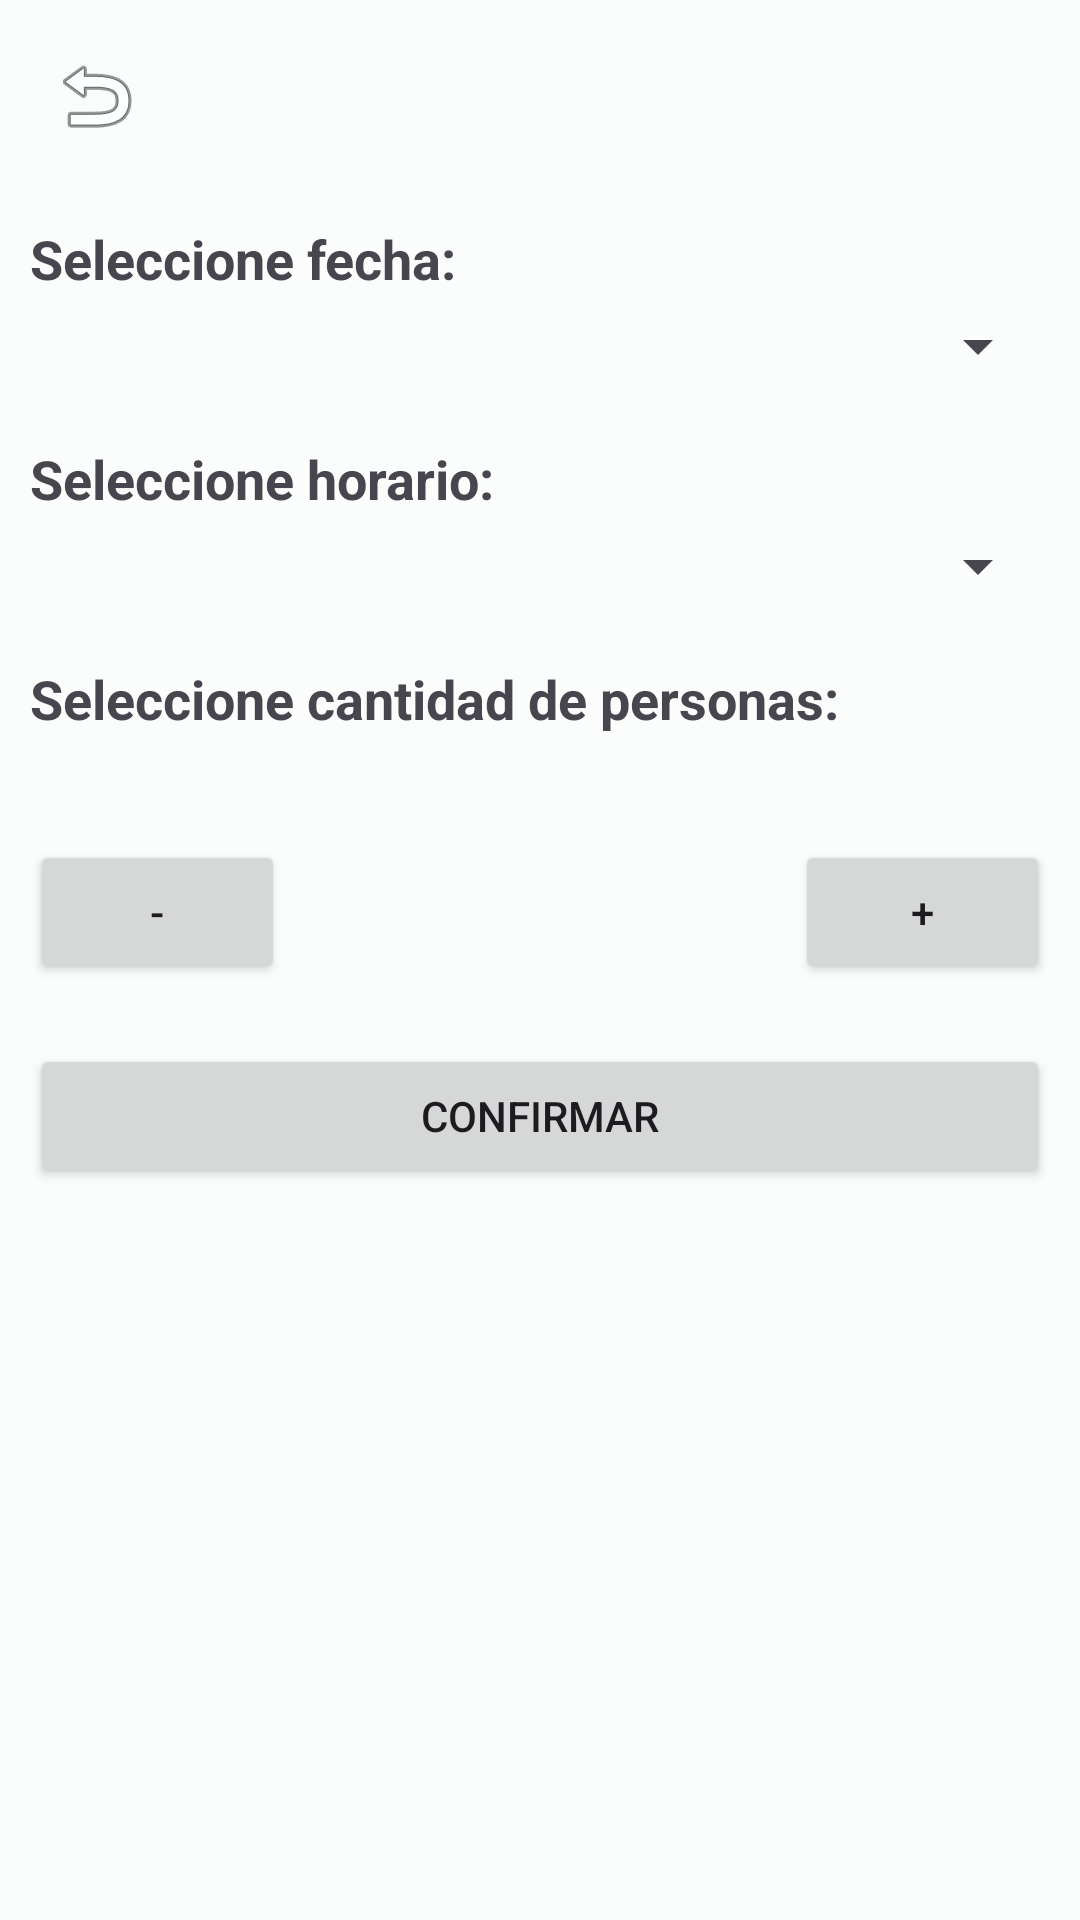

This screen was rendered from an Android layout file. Write that file and the resources it references.
<!-- AndroidManifest.xml: application theme Theme.AndroidApp -->
<!-- res/layout/fragment_reservation_form.xml -->
<?xml version="1.0" encoding="utf-8"?>
<FrameLayout
    xmlns:android="http://schemas.android.com/apk/res/android"
    android:layout_width="match_parent"
    android:layout_height="match_parent">
    <LinearLayout
        android:layout_width="match_parent"
        android:layout_height="match_parent"
        android:orientation="vertical">
        
        <LinearLayout
            android:layout_width="match_parent"
            android:layout_height="wrap_content"
            android:orientation="horizontal"
            android:gravity="center_vertical">
            <ImageButton
                android:id="@+id/btnBack"
                android:layout_width="48dp"
                android:layout_height="48dp"
                android:layout_margin="8dp"
                android:background="?attr/selectableItemBackgroundBorderless"
                android:contentDescription="@string/back"
                android:src="@android:drawable/ic_menu_revert" />

            <TextView
                android:id="@+id/tvTitleForm"
                android:layout_width="0dp"
                android:layout_height="wrap_content"
                android:layout_weight="1"
                android:textSize="18sp"
                android:textStyle="bold"
                android:gravity="center"/>
        </LinearLayout>

        <LinearLayout
            android:layout_width="match_parent"
            android:layout_height="wrap_content"
            android:orientation="vertical"
            android:layout_margin="10dp">
            <TextView
                android:id="@+id/tvFecha"
                android:layout_width="match_parent"
                android:layout_height="wrap_content"
                android:textSize="18sp"
                android:textStyle="bold"
                android:layout_marginBottom="5dp"
                android:text="Seleccione fecha: " />
            <Spinner
                android:id="@+id/sDate"
                android:layout_width="match_parent"
                android:layout_height="wrap_content"/>

        </LinearLayout>
        <LinearLayout
            android:layout_width="match_parent"
            android:layout_height="wrap_content"
            android:orientation="vertical"
            android:layout_margin="10dp">
            <TextView
                android:id="@+id/tvHorario"
                android:layout_width="match_parent"
                android:layout_height="wrap_content"
                android:textSize="18sp"
                android:textStyle="bold"
                android:layout_marginBottom="5dp"
                android:text="Seleccione horario: "/>
            <Spinner
                android:id="@+id/sTime"
                android:layout_width="match_parent"
                android:layout_height="wrap_content"/>
        </LinearLayout>
        <LinearLayout
            android:layout_width="match_parent"
            android:layout_height="wrap_content"
            android:layout_margin="10dp"
            android:orientation="vertical">
            <TextView
                android:id="@+id/tvCantidad"
                android:layout_width="match_parent"
                android:layout_height="wrap_content"
                android:textSize="18sp"
                android:textStyle="bold"
                android:layout_marginBottom="5dp"
                android:text="Seleccione cantidad de personas: "/>
            <TextView
            android:id="@+id/tvAvailableSpots"
            android:layout_width="match_parent"
            android:layout_height="wrap_content"
            android:layout_marginTop="6dp"
            android:textSize="14sp"
            android:textStyle="normal"
            android:gravity="center"
            android:layout_marginBottom="5dp"/>
            <LinearLayout
                android:layout_width="match_parent"
                android:layout_height="wrap_content"
                android:orientation="horizontal">
                <Button
                    android:id="@+id/btnCantidadMenos"
                    android:layout_width="0dp"
                    android:layout_weight="1"
                    android:layout_height="wrap_content"
                    android:text="-"/>
                <TextView
                    android:id="@+id/tvCantidadPersonas"
                    android:layout_width="0dp"
                    android:layout_weight="2"
                    android:gravity="center"
                    android:layout_height="wrap_content"
                    android:textSize="15sp"
                    android:textStyle="bold"/>
                <Button
                    android:id="@+id/btnCantidadMas"
                    android:layout_width="0dp"
                    android:layout_weight="1"
                    android:layout_height="wrap_content"
                    android:text="+"/>
            </LinearLayout>
        </LinearLayout>

        <Button
            android:id="@+id/btnConfirmar"
            android:layout_width="match_parent"
            android:layout_height="wrap_content"
            android:text="Confirmar"
            android:layout_margin="10dp"/>
    </LinearLayout>
</FrameLayout>
<!-- resources referenced by this layout -->
<resources>
  <string name="back">Volver</string>
  <style name="Theme.AndroidApp" parent="Base.Theme.AndroidApp" />
  <style name="Base.Theme.AndroidApp" parent="Theme.Material3.DayNight.NoActionBar">
          <item name="colorPrimary">@color/md_theme_primary</item>
          <item name="colorOnPrimary">@color/md_theme_onPrimary</item>
          <item name="colorPrimaryContainer">@color/md_theme_primaryContainer</item>
          <item name="colorOnPrimaryContainer">@color/md_theme_onPrimaryContainer</item>
          <item name="colorSecondary">@color/md_theme_secondary</item>
          <item name="colorOnSecondary">@color/md_theme_onSecondary</item>
          <item name="colorSecondaryContainer">@color/md_theme_secondaryContainer</item>
          <item name="colorOnSecondaryContainer">@color/md_theme_onSecondaryContainer</item>
          <item name="colorTertiary">@color/md_theme_tertiary</item>
          <item name="colorOnTertiary">@color/md_theme_onTertiary</item>
          <item name="colorTertiaryContainer">@color/md_theme_tertiaryContainer</item>
          <item name="colorOnTertiaryContainer">@color/md_theme_onTertiaryContainer</item>
          <item name="colorError">@color/md_theme_error</item>
          <item name="colorOnError">@color/md_theme_onError</item>
          <item name="colorErrorContainer">@color/md_theme_errorContainer</item>
          <item name="colorOnErrorContainer">@color/md_theme_onErrorContainer</item>
          <item name="android:colorBackground">@color/md_theme_background</item>
          <item name="colorOnBackground">@color/md_theme_onBackground</item>
          <item name="colorSurface">@color/md_theme_surface</item>
          <item name="colorOnSurface">@color/md_theme_onSurface</item>
          <item name="colorSurfaceVariant">@color/md_theme_surfaceVariant</item>
          <item name="colorOnSurfaceVariant">@color/md_theme_onSurfaceVariant</item>
          <item name="colorOutline">@color/md_theme_outline</item>
          <item name="colorOutlineVariant">@color/md_theme_outlineVariant</item>
      </style>
  <color name="md_theme_primary">#006A6A</color>
  <color name="md_theme_onPrimary">#FFFFFF</color>
  <color name="md_theme_primaryContainer">#6FF7F6</color>
  <color name="md_theme_onPrimaryContainer">#002020</color>
  <color name="md_theme_secondary">#4A6363</color>
  <color name="md_theme_onSecondary">#FFFFFF</color>
  <color name="md_theme_secondaryContainer">#CCE8E7</color>
  <color name="md_theme_onSecondaryContainer">#051F1F</color>
  <color name="md_theme_tertiary">#4B607C</color>
  <color name="md_theme_onTertiary">#FFFFFF</color>
  <color name="md_theme_tertiaryContainer">#D3E3FD</color>
  <color name="md_theme_onTertiaryContainer">#041C35</color>
  <color name="md_theme_error">#BA1A1A</color>
  <color name="md_theme_onError">#FFFFFF</color>
  <color name="md_theme_errorContainer">#FFDAD6</color>
  <color name="md_theme_onErrorContainer">#410002</color>
  <color name="md_theme_background">#FAFDFC</color>
  <color name="md_theme_onBackground">#191C1C</color>
  <color name="md_theme_surface">#FAFDFC</color>
  <color name="md_theme_onSurface">#191C1C</color>
  <color name="md_theme_surfaceVariant">#DAE5E4</color>
  <color name="md_theme_onSurfaceVariant">#3F4948</color>
  <color name="md_theme_outline">#6F7978</color>
  <color name="md_theme_outlineVariant">#BEC9C8</color>
</resources>
